Run: headless pygame with SDL's dummy video driver; simulated clock (each Clock.tick advances the game by its frame time, no real sleeping); random seed 0; keys injected as events and as key.get_pressed() state; no mouse input.
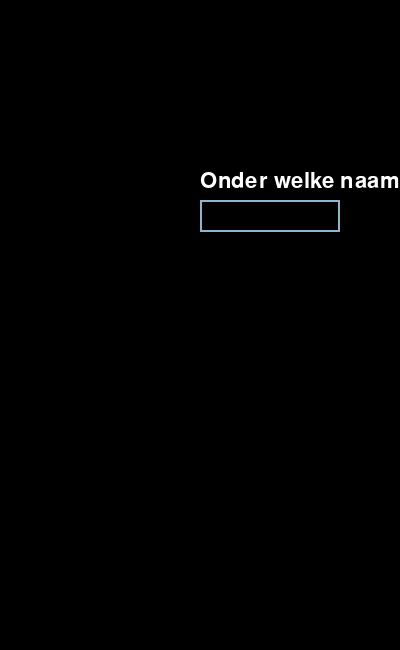
Frame 1 of 4 · flips 1–60 · no input
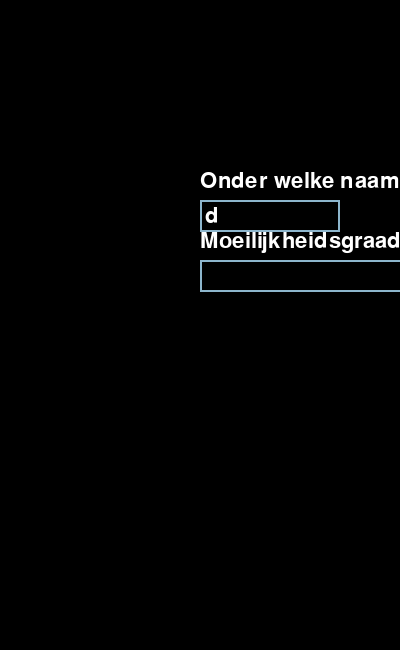
Frame 2 of 4 · flips 61–180 · tapped SPACE, RETURN · held RIGHT (→), D
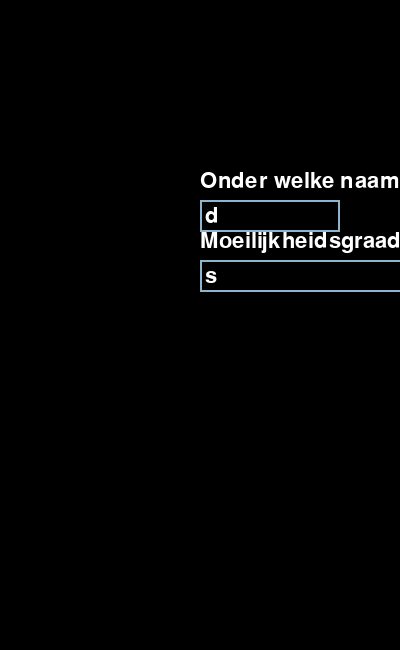
Frame 3 of 4 · flips 181–300 · held DOWN (↓), S
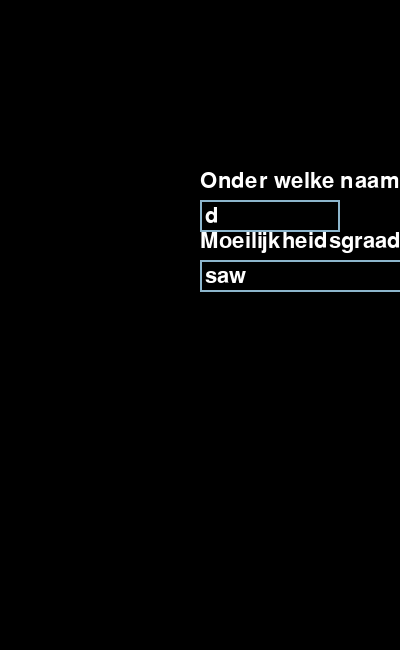
Frame 4 of 4 · flips 301–420 · held LEFT (←), A, UP (↑), W

The pygame program that drew these frames:

# -*- coding: utf-8 -*-
"""
Created on Wed Jun 30 14:05:11 2021

@author: Jelger
"""
import pygame,sys

pygame.init()


clock=pygame.time.Clock()
screen = pygame.display.set_mode((400,650), pygame.RESIZABLE)
font = pygame.font.SysFont(None,32)
menu1_input=''
menu2_input=''

input_rect = pygame.Rect(200,200,140, 32)
color = pygame.Color('lightskyblue3')

menu1,menu2 = True, True
while menu1 == True:
    for event in pygame.event.get():
        if event.type==pygame.QUIT:
            pygame.quit()
            sys.exit()
        elif event.type == pygame.KEYDOWN:
            if event.key == pygame.K_BACKSPACE:
                menu1_input = menu1_input[:-1]
            elif event.key == pygame.K_RETURN:
                player_name=menu1_input
                menu1 = False
                break
            else:
                menu1_input+=event.unicode
            
            
    screen.fill((0,0,0))
  
    text_surface1=font.render("Onder welke naam wilt u spelen?",True,(255,255,255))
    screen.blit(text_surface1,(input_rect.x,input_rect.y - 30))  
  
    pygame.draw.rect(screen,color,input_rect, 2)
    text_surface2=font.render(menu1_input,True,(255,255,255))
    screen.blit(text_surface2,(input_rect.x+5,input_rect.y + 5))
    
    pygame.display.update()
    clock.tick(30)
    
while menu2 == True:
    
    for event in pygame.event.get():
        if event.type==pygame.QUIT:
            pygame.quit()
            sys.exit()
        elif event.type==pygame.KEYDOWN:
            if event.key == pygame.K_BACKSPACE:
                menu2_input = menu2_input[:-1]
            elif event.key == pygame.K_RETURN:
                difficulty=menu2_input
                menu2=False
            else:
                menu2_input+=event.unicode
            
            
    screen.fill((0,0,0))
  
    text_surface1=font.render("Onder welke naam wilt u spelen?",True,(255,255,255))
    screen.blit(text_surface1,(input_rect.x,input_rect.y - 30))  
  
    pygame.draw.rect(screen,color,input_rect, 2)
    text_surface2=font.render(menu1_input,True,(255,255,255))
    screen.blit(text_surface2,(input_rect.x+5,input_rect.y + 5))
  
    text_surface3=font.render("Moeilijkheidsgraad: Aantal seconden voor computer een set vindt.",True,(255,255,255))
    screen.blit(text_surface3,(input_rect.x,input_rect.y + 30))  
  
    pygame.draw.rect(screen,color,(input_rect.x,input_rect.y+ 60, 240, 32), 2)
    text_surface4=font.render(menu2_input,True,(255,255,255))
    screen.blit(text_surface4,(input_rect.x+5,input_rect.y + 65))
    
    pygame.display.update()
    clock.tick(30)
    
